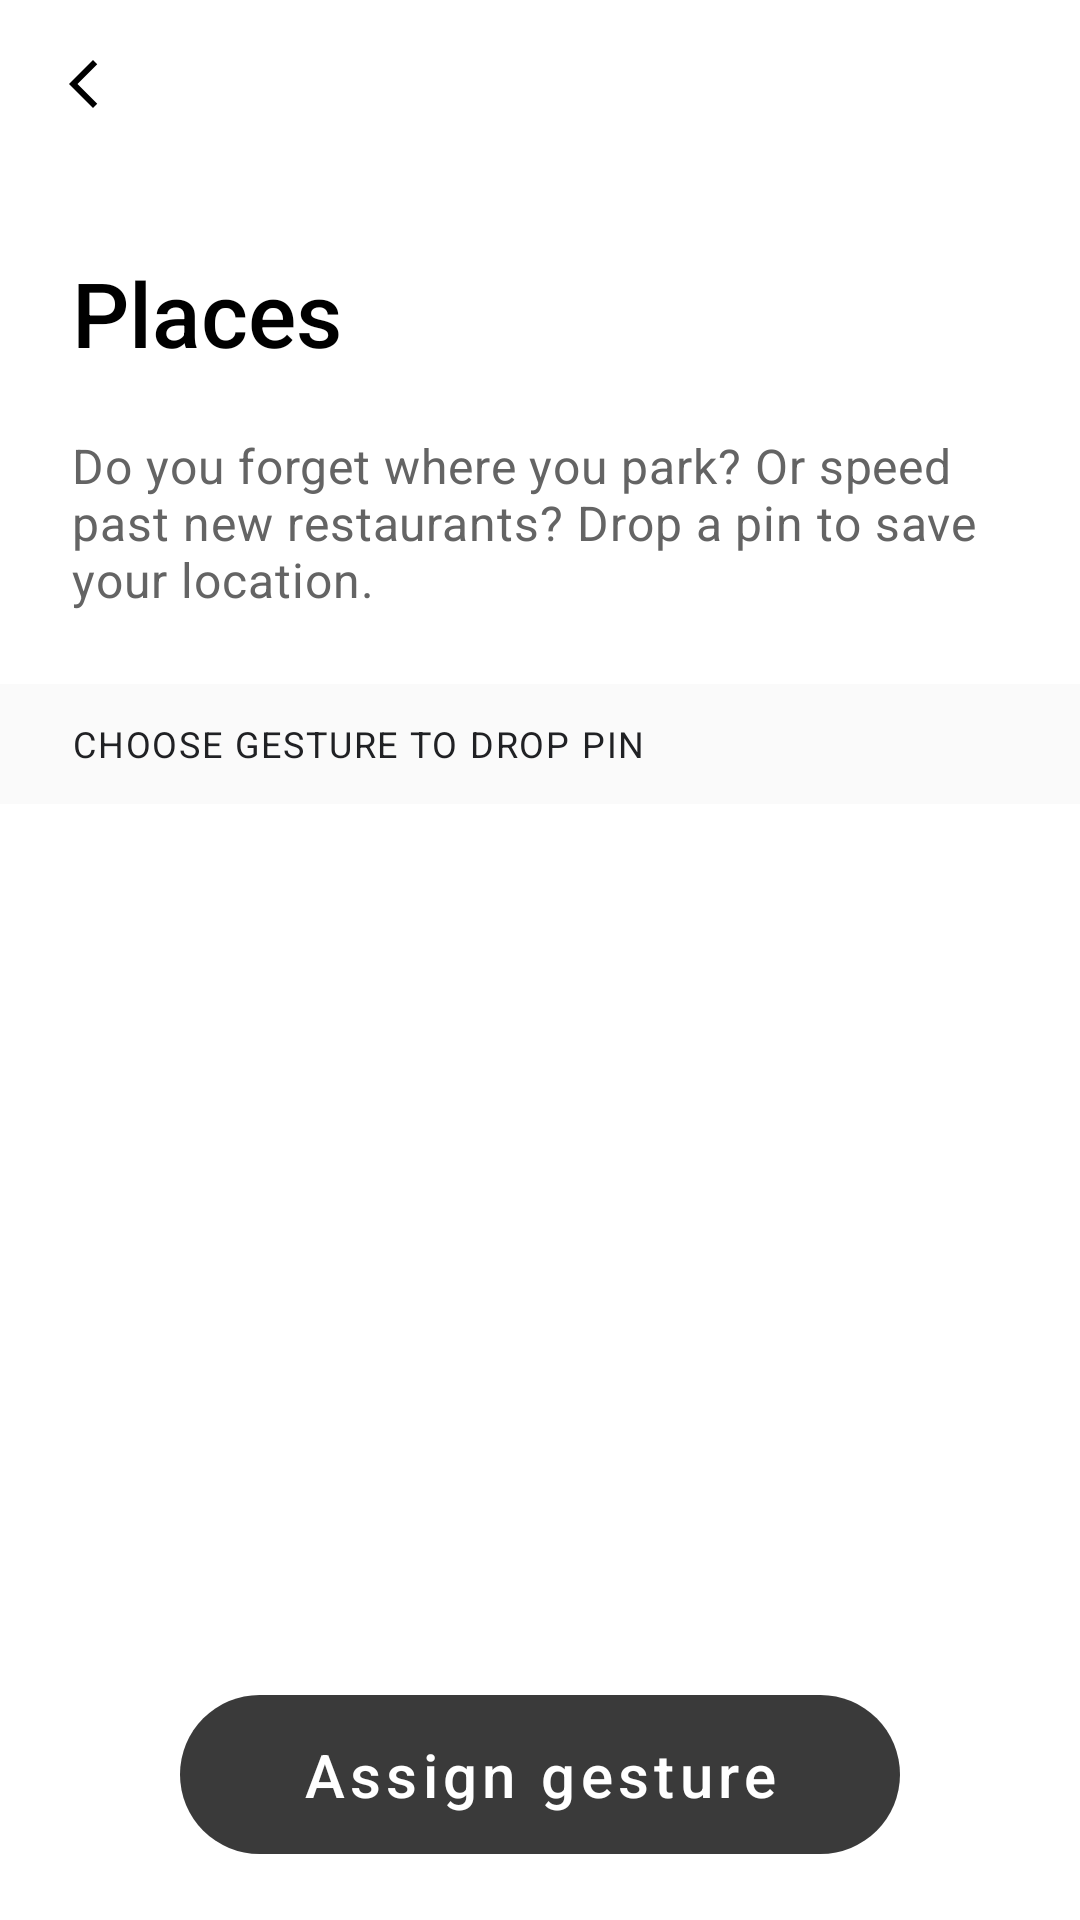

Android layout source for this screen:
<!-- AndroidManifest.xml: application theme Theme.JacquardSDKSampleApp -->
<!-- res/layout/fragment_places_config.xml -->
<?xml version="1.0" encoding="utf-8"?>
<androidx.constraintlayout.widget.ConstraintLayout
  xmlns:android="http://schemas.android.com/apk/res/android"
  xmlns:app="http://schemas.android.com/apk/res-auto"
  android:layout_width="match_parent"
  android:layout_height="match_parent"
  android:orientation="vertical">

  <TextView
    android:id="@+id/titleTxt"
    style="@style/LedTitle"
    android:layout_width="match_parent"
    android:layout_height="wrap_content"
    android:layout_marginTop="24dp"
    android:layout_marginStart="24dp"
    android:layout_marginEnd="24dp"
    android:text="@string/places_title"
    app:layout_constraintStart_toStartOf="parent"
    app:layout_constraintTop_toBottomOf="@id/toolbar" />

  <TextView
    android:id="@+id/subTitleTxt"
    style="@style/LedSubtitle"
    android:layout_width="match_parent"
    android:layout_height="wrap_content"
    android:layout_marginTop="20dp"
    android:layout_marginBottom="10dp"
    android:layout_marginStart="24dp"
    android:layout_marginEnd="24dp"
    android:text="@string/places_subtitle"
    app:layout_constraintStart_toStartOf="parent"
    app:layout_constraintTop_toBottomOf="@id/titleTxt" />

  <TextView
    android:id="@+id/chooseGestureTxt"
    style="@style/listHeaderText"
    android:layout_width="match_parent"
    android:layout_height="40dp"
    android:layout_marginTop="24dp"
    android:layout_centerVertical="true"
    android:paddingStart="24dp"
    android:background="@drawable/gray_outline"
    android:gravity="center|start"
    android:text="@string/choose_gesture"
    android:textAllCaps="true"
    android:textColor="@drawable/font_color_with_states"
    app:layout_constraintStart_toStartOf="parent"
    app:layout_constraintTop_toBottomOf="@id/subTitleTxt" />

  <androidx.appcompat.widget.Toolbar
    android:id="@+id/toolbar"
    android:layout_width="match_parent"
    android:layout_height="@dimen/toolbar_height"
    android:fitsSystemWindows="true"
    android:theme="@style/ToolbarTheme"
    app:layout_constraintTop_toTopOf="parent"
    app:navigationIcon="@drawable/ic_chevron_left_24px" />

  <androidx.recyclerview.widget.RecyclerView
    android:id="@+id/recyclerview"
    android:layout_width="match_parent"
    android:layout_height="wrap_content"
    app:layoutManager="androidx.recyclerview.widget.LinearLayoutManager"
    android:layout_marginTop="8dp"
    android:layout_marginStart="24dp"
    app:layout_constrainedHeight="true"
    app:layout_constraintStart_toStartOf="parent"
    app:layout_constraintTop_toBottomOf="@id/chooseGestureTxt" />

  <include
    android:id="@+id/layout_assign"
    layout="@layout/assign_button"
    android:layout_width="match_parent"
    android:layout_height="wrap_content"
    android:layout_alignParentBottom="true"
    app:layout_constraintBottom_toBottomOf="parent" />
</androidx.constraintlayout.widget.ConstraintLayout>
<!-- res/layout/assign_button.xml (included above) -->
<?xml version="1.0" encoding="utf-8"?>
<LinearLayout xmlns:android="http://schemas.android.com/apk/res/android"
  android:layout_width="wrap_content"
  android:layout_height="wrap_content"
  android:orientation="vertical">
  <RelativeLayout
    android:layout_width="match_parent"
    android:layout_height="98dp"
    android:background="@drawable/config_button_gradient">
    <com.google.android.material.button.MaterialButton
      android:id="@+id/assignButton"
      style="@style/BlackSolidCornersFixedSizeStyle"
      android:layout_alignParentBottom="true"
      android:layout_centerHorizontal="true"
      android:text="@string/assign" />
  </RelativeLayout>
  <View
    android:layout_width="wrap_content"
    android:layout_height="16dp"
    android:background="@color/white" />
</LinearLayout>
<!-- resources referenced by this layout -->
<resources>
  <color name="white">#FFFFFFFF</color>
  <dimen name="toolbar_height">60dp</dimen>
  <!-- drawable config_button_gradient (drawable) -->
  <?xml version="1.0" encoding="utf-8"?>
  <shape xmlns:android="http://schemas.android.com/apk/res/android"
    android:shape="rectangle">
    <gradient
      android:angle="270"
      android:endColor="#FFFFFF"
      android:startColor="#00FFFFFF" />
  </shape>
  <!-- drawable font_color_with_states (drawable) -->
  <?xml version="1.0" encoding="utf-8"?>
  <selector xmlns:android="http://schemas.android.com/apk/res/android">
    <item android:color="#4D000000" android:state_checked="false" android:state_enabled="false" />
    <item android:color="@color/grey_900" />
  </selector>
  <!-- drawable gray_outline (drawable) -->
  <?xml version="1.0" encoding="utf-8"?>
  <selector xmlns:android="http://schemas.android.com/apk/res/android">
    <item>
      <shape android:shape="rectangle" >
        <solid android:color="@color/grey_100" />
      </shape>
    </item>
  
  </selector>
  <!-- drawable ic_chevron_left_24px (drawable) -->
  <vector xmlns:android="http://schemas.android.com/apk/res/android"
      android:width="10dp"
      android:height="16dp"
      android:viewportWidth="10"
      android:viewportHeight="16">
    <path
        android:pathData="M9.41,1.41L8,0L0,8L8,16L9.41,14.59L2.83,8"
        android:fillColor="#000000"/>
  </vector>
  <string name="assign">Assign gesture</string>
  <string name="choose_gesture">Choose gesture to drop pin</string>
  <string name="places_subtitle">Do you forget where you park? Or speed past new restaurants? Drop a pin to save your location.</string>
  <string name="places_title">Places</string>
  <style name="BlackSolidCornersFixedSizeStyle" parent="MaterialButtonStyle_20">
      <item name="backgroundTint">@color/solid_black_bg_color</item>
      <item name="android:textColor">@color/solid_black_text_color</item>
      <item name="android:layout_width">240dp</item>
      <item name="android:layout_height">wrap_content</item>
      <item name="android:paddingTop">13dp</item>
      <item name="android:paddingBottom">13dp</item>
    </style>
  <style name="LedSubtitle" parent="General_subtitle_16sp">
      <item name="android:fontFamily">sans-serif</item>
      <item name="android:letterSpacing">0.02</item>
    </style>
  <style name="LedTitle" parent="General_Title_30sp">
      <item name="android:fontFamily">sans-serif-medium</item>
    </style>
  <style name="ToolbarTheme" parent="@style/ThemeOverlay.AppCompat.ActionBar">
      <item name="colorControlNormal">#000000</item>
    </style>
  <style name="listHeaderText" parent="@android:style/TextAppearance">
      <item name="android:textSize">12sp</item>
      <item name="android:letterSpacing">0.05</item>
      <item name="android:textColor">@color/grey_600</item>
    </style>
  <color name="grey_900">#202124</color>
  <color name="grey_100">#FAFAFA</color>
  <style name="MaterialButtonStyle_20" parent="MaterialButtonStyle">
      <item name="android:textSize">20sp</item>
    </style>
  <style name="General_subtitle_16sp" parent="@android:style/TextAppearance">
      <item name="android:textSize">@dimen/text_size_16</item>
      <item name="android:textColor">@color/general_subtitle_text_color_grey</item>
    </style>
  <style name="General_Title_30sp" parent="@android:style/TextAppearance">
      <item name="android:textSize">@dimen/text_size_30</item>
      <item name="android:textColor">@color/black</item>
    </style>
  <color name="grey_600">#646464</color>
  <color name="black">#FF000000</color>
  <color name="teal_200">#FF03DAC5</color>
  <color name="teal_700">#FF018786</color>
  <dimen name="text_size_16">16sp</dimen>
  <color name="general_subtitle_text_color_grey">#646464</color>
  <dimen name="text_size_30">30sp</dimen>
</resources>
